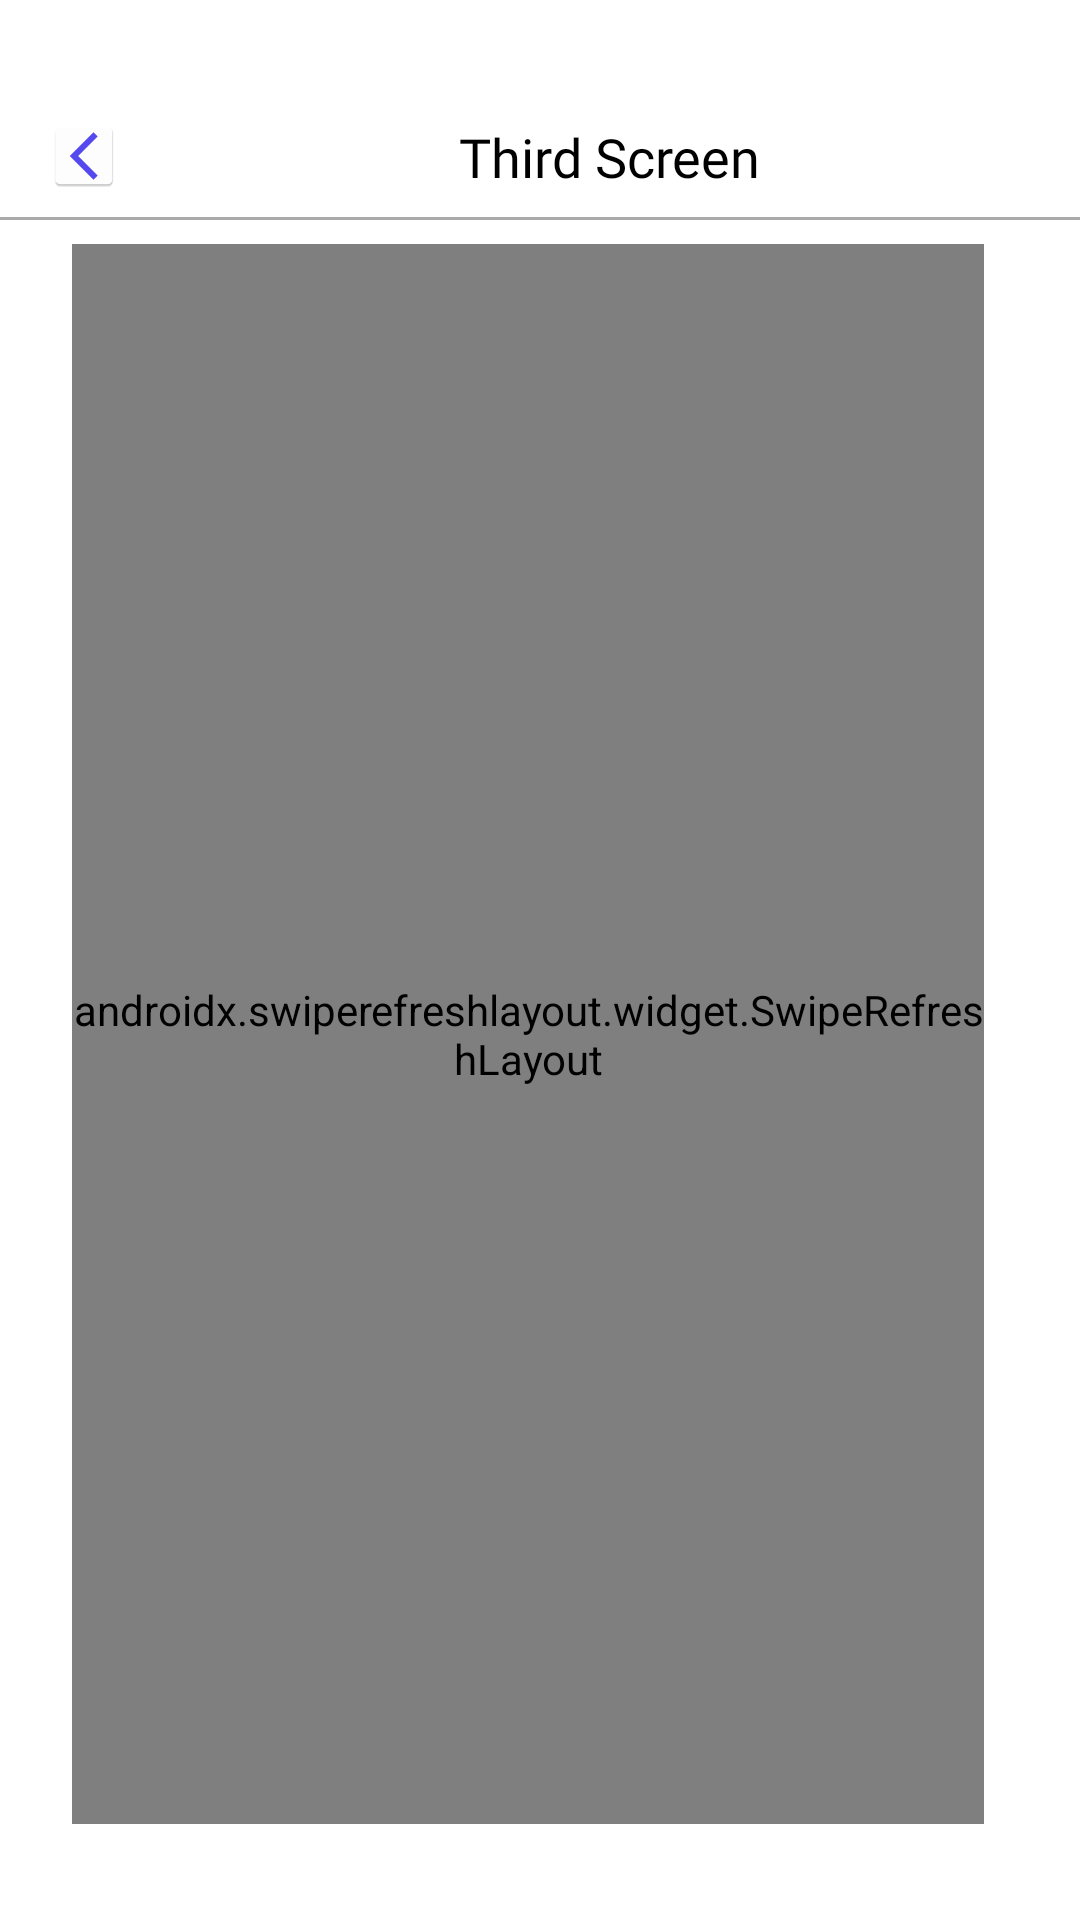

Write the Android layout XML for this screen, with the resource values it uses.
<!-- AndroidManifest.xml: application theme Theme.SuitmediaMobiletestXml -->
<!-- res/layout/activity_third_screen.xml -->
<?xml version="1.0" encoding="utf-8"?>
<androidx.constraintlayout.widget.ConstraintLayout xmlns:android="http://schemas.android.com/apk/res/android"
    xmlns:app="http://schemas.android.com/apk/res-auto"
    xmlns:tools="http://schemas.android.com/tools"
    android:layout_width="match_parent"
    android:layout_height="match_parent"
    android:background="@android:color/white"
    tools:context=".presentation.ui.thirdscreen.ThirdScreen">

        <LinearLayout
            android:id="@+id/headerLayout"
            android:layout_width="match_parent"
            android:layout_height="wrap_content"
            android:orientation="horizontal"
            android:gravity="center_vertical"
            android:layout_marginTop="32dp"
            app:layout_constraintTop_toTopOf="parent"
            app:layout_constraintStart_toStartOf="parent"
            app:layout_constraintEnd_toEndOf="parent">

        <ImageView
            android:id="@+id/ivBack"
            android:layout_width="24dp"
            android:layout_height="24dp"
            android:src="@mipmap/ic_launcher"
            android:contentDescription="Back"
            android:clickable="true"
            android:focusable="true"
            android:layout_marginStart="16dp"/>

        <TextView
            android:id="@+id/tvThirdScreen"
            android:layout_width="0dp"
            android:layout_height="wrap_content"
            android:layout_weight="1"
            android:fontFamily="@font/poppinssemibold"
            android:layout_marginLeft="105dp"
            android:padding="8dp"
            android:text="Third Screen"
            android:textColor="@color/black"
            android:textSize="18sp" />
        </LinearLayout>

        <View
            android:id="@+id/headerSeparator"
            android:layout_width="match_parent"
            android:layout_height="1dp"
            android:background="@android:color/darker_gray"
            app:layout_constraintTop_toBottomOf="@id/headerLayout"
            app:layout_constraintStart_toStartOf="parent"
            app:layout_constraintEnd_toEndOf="parent" />

        <androidx.swiperefreshlayout.widget.SwipeRefreshLayout
            android:id="@+id/swipeRefreshLayout"
            android:layout_width="0dp"
            android:layout_height="0dp"
            app:layout_constraintTop_toBottomOf="@id/headerSeparator"
            app:layout_constraintBottom_toBottomOf="parent"
            app:layout_constraintStart_toStartOf="parent"
            app:layout_constraintEnd_toEndOf="parent"
            android:layout_marginTop="8dp"
            android:layout_marginStart="24dp"
            android:layout_marginEnd="32dp"
            android:layout_marginBottom="32dp">

        <androidx.recyclerview.widget.RecyclerView
            android:id="@+id/recyclerView"
            android:layout_width="match_parent"
            android:layout_height="match_parent"
            tools:listitem="@layout/item_user" />
        </androidx.swiperefreshlayout.widget.SwipeRefreshLayout>

    </androidx.constraintlayout.widget.ConstraintLayout>
<!-- res/layout/item_user.xml (included above) -->
<?xml version="1.0" encoding="utf-8"?>
<layout xmlns:android="http://schemas.android.com/apk/res/android"
    xmlns:app="http://schemas.android.com/apk/res-auto">

    <data>
        <variable
            name="user"
            type="com.example.suitmedia_mobiletest_xml.domain.model.User" />
    </data>

    <androidx.constraintlayout.widget.ConstraintLayout
        android:layout_width="match_parent"
        android:layout_height="wrap_content"
        android:padding="8dp"
        android:layout_margin="10dp">

        <ImageView
            android:id="@+id/ivAvatar"
            android:layout_width="50dp"
            android:layout_height="50dp"
            android:layout_marginEnd="8dp"
            app:imageUrl="@{user.avatar}"
            app:layout_constraintTop_toTopOf="parent"
            app:layout_constraintBottom_toBottomOf="parent"
            app:layout_constraintStart_toStartOf="parent"
            android:scaleType="centerCrop"
            android:background="@drawable/circle_ava" />

        <LinearLayout
            android:layout_width="0dp"
            android:layout_height="wrap_content"
            android:orientation="vertical"
            android:layout_marginLeft="24dp"
            app:layout_constraintStart_toEndOf="@id/ivAvatar"
            app:layout_constraintTop_toTopOf="parent"
            app:layout_constraintBottom_toBottomOf="parent"
            app:layout_constraintEnd_toEndOf="parent"
            app:layout_constraintVertical_chainStyle="packed">

            <TextView
                android:id="@+id/tvUserName"
                android:layout_width="wrap_content"
                android:layout_height="wrap_content"
                android:text="@{user.first_name + ` ` + user.last_name}"
                android:textSize="16sp"
                android:layout_marginBottom="4dp"
                android:textStyle="bold"
                android:textColor="@android:color/black" />

            <TextView
                android:id="@+id/tvUserEmail"
                android:layout_width="wrap_content"
                android:layout_height="wrap_content"
                android:text="@{user.email}"
                android:textSize="14sp"
                android:textColor="@android:color/darker_gray" />
        </LinearLayout>

    </androidx.constraintlayout.widget.ConstraintLayout>
</layout>
<!-- resources referenced by this layout -->
<resources>
  <color name="black">#FF000000</color>
  <!-- drawable circle_ava (drawable) -->
  <?xml version="1.0" encoding="utf-8"?>
  <shape xmlns:android="http://schemas.android.com/apk/res/android">
      <solid android:color="@android:color/white"/>
      <corners android:radius="25dp"/>
      <stroke
          android:width="1dp"
          android:color="@android:color/darker_gray"/>
  </shape>
  <!-- mipmap ic_launcher: png bitmap (mipmap-xxhdpi, 2228 bytes) -->
  <style name="Theme.SuitmediaMobiletestXml" parent="Theme.AppCompat.DayNight.NoActionBar">
          
          <item name="colorPrimary">@color/purple_500</item>
          <item name="colorPrimaryDark">@color/purple_700</item>
          <item name="colorAccent">@color/teal_200</item>
          <item name="android:navigationBarColor">@android:color/white</item>
          <item name="android:windowBackground">@android:color/white</item>
      </style>
  <color name="purple_500">#FF6200EE</color>
  <color name="purple_700">#FF3700B3</color>
  <color name="teal_200">#FF03DAC5</color>
</resources>
